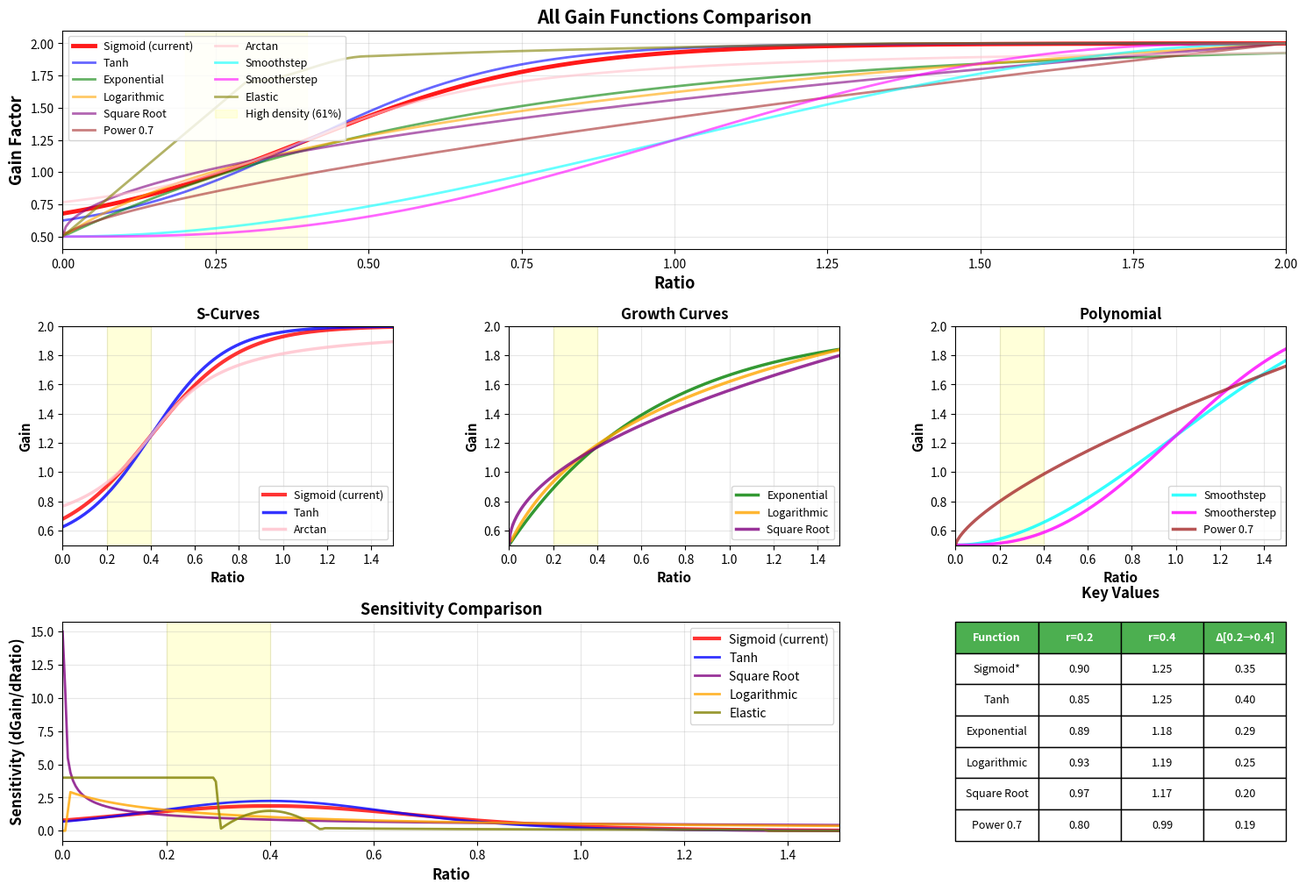

Write the Python code that produced this figure. (Note: this script raises an exception after producing the figure.)
#!/usr/bin/env python3
"""
Explore various smooth functions for ratio -> gain mapping
"""
import numpy as np
import matplotlib.pyplot as plt

# Function 1: Sigmoid (current)
def sigmoid_gain(r):
    r = np.clip(r, 0, 2)
    x = (r - 0.4) * 5.0
    sigmoid = 1.0 / (1.0 + np.exp(-x))
    return 0.5 + 1.5 * sigmoid

# Function 2: Tanh (smoother S-curve)
def tanh_gain(r):
    r = np.clip(r, 0, 2)
    # tanh is symmetric S-curve, map to [0.5, 2.0]
    x = (r - 0.4) * 3.0  # steepness
    tanh_val = np.tanh(x)  # range [-1, 1]
    return 1.25 + 0.75 * tanh_val  # map to [0.5, 2.0]

# Function 3: Exponential
def exp_gain(r):
    r = np.clip(r, 0, 2)
    # Exponential growth: more aggressive at high ratio
    return 0.5 + 1.5 * (1 - np.exp(-1.5 * r))

# Function 4: Logarithmic
def log_gain(r):
    r = np.clip(r, 0.01, 2)
    # Log: very sensitive at low ratio, saturates quickly
    normalized = r / 2.0
    log_val = np.log1p(normalized * 10) / np.log1p(10)
    return 0.5 + 1.5 * log_val

# Function 5: Power 0.5 (square root)
def sqrt_gain(r):
    r = np.clip(r, 0, 2)
    return 0.5 + 1.5 * np.sqrt(r / 2.0)

# Function 6: Power 0.7 (between linear and sqrt)
def power07_gain(r):
    r = np.clip(r, 0, 2)
    return 0.5 + 1.5 * ((r / 2.0) ** 0.7)

# Function 7: Arctan (another S-curve)
def atan_gain(r):
    r = np.clip(r, 0, 2)
    # arctan: smooth S-curve
    x = (r - 0.4) * 4.0
    atan_val = np.arctan(x) / np.pi  # normalize to roughly [-0.5, 0.5]
    return 1.25 + 1.5 * atan_val

# Function 8: Smoothstep (polynomial)
def smoothstep_gain(r):
    r = np.clip(r, 0, 2)
    t = r / 2.0  # normalize to [0, 1]
    # Hermite interpolation: 3t² - 2t³
    smooth = t * t * (3.0 - 2.0 * t)
    return 0.5 + 1.5 * smooth

# Function 9: Smootherstep (higher order polynomial)
def smootherstep_gain(r):
    r = np.clip(r, 0, 2)
    t = r / 2.0
    # Ken Perlin's smootherstep: 6t⁵ - 15t⁴ + 10t³
    smooth = t * t * t * (t * (t * 6 - 15) + 10)
    return 0.5 + 1.5 * smooth

# Function 10: Elastic (custom piecewise with focus on dense region)
def elastic_gain(r):
    r = np.clip(r, 0, 2)
    if isinstance(r, np.ndarray):
        result = np.zeros_like(r, dtype=float)

        # Very sensitive in [0.2, 0.4] where data is dense
        mask1 = r < 0.3
        result[mask1] = 0.5 + 1.2 * (r[mask1] / 0.3)  # 0.5 -> 1.7

        mask2 = (r >= 0.3) & (r < 0.5)
        t = (r[mask2] - 0.3) / 0.2
        result[mask2] = 1.7 + 0.2 * (3*t*t - 2*t*t*t)  # 1.7 -> 1.9 (smooth)

        mask3 = r >= 0.5
        result[mask3] = 1.9 + 0.1 * np.log1p((r[mask3] - 0.5) * 2)  # saturate slowly

        return np.clip(result, 0.5, 2.0)
    else:
        if r < 0.3:
            return 0.5 + 1.2 * (r / 0.3)
        elif r < 0.5:
            t = (r - 0.3) / 0.2
            return 1.7 + 0.2 * (3*t*t - 2*t*t*t)
        else:
            return min(2.0, 1.9 + 0.1 * np.log1p((r - 0.5) * 2))

# Test ratios
test_ratios = np.linspace(0, 2, 400)

# Calculate all functions
functions = {
    'Sigmoid (current)': (sigmoid_gain, 'red'),
    'Tanh': (tanh_gain, 'blue'),
    'Exponential': (exp_gain, 'green'),
    'Logarithmic': (log_gain, 'orange'),
    'Square Root': (sqrt_gain, 'purple'),
    'Power 0.7': (power07_gain, 'brown'),
    'Arctan': (atan_gain, 'pink'),
    'Smoothstep': (smoothstep_gain, 'cyan'),
    'Smootherstep': (smootherstep_gain, 'magenta'),
    'Elastic': (elastic_gain, 'olive')
}

# Create visualization
fig = plt.figure(figsize=(18, 12))
gs = fig.add_gridspec(3, 3, hspace=0.35, wspace=0.35)

# Plot 1: All functions
ax1 = fig.add_subplot(gs[0, :])
for name, (func, color) in functions.items():
    vals = func(test_ratios)
    linewidth = 3.5 if 'current' in name else 2
    alpha = 0.9 if 'current' in name else 0.6
    ax1.plot(test_ratios, vals, color=color, linewidth=linewidth,
             label=name, alpha=alpha)

ax1.axvspan(0.2, 0.4, alpha=0.1, color='yellow', label='High density (61%)')
ax1.set_xlabel('Ratio', fontsize=13, fontweight='bold')
ax1.set_ylabel('Gain Factor', fontsize=13, fontweight='bold')
ax1.set_title('All Gain Functions Comparison', fontsize=15, fontweight='bold')
ax1.grid(True, alpha=0.3)
ax1.legend(fontsize=9, ncol=2, loc='upper left')
ax1.set_xlim(0, 2)
ax1.set_ylim(0.4, 2.1)

# Plot individual comparisons
comparisons = [
    ('S-Curves', ['Sigmoid (current)', 'Tanh', 'Arctan'], gs[1, 0]),
    ('Growth Curves', ['Exponential', 'Logarithmic', 'Square Root'], gs[1, 1]),
    ('Polynomial', ['Smoothstep', 'Smootherstep', 'Power 0.7'], gs[1, 2]),
]

for title, func_names, position in comparisons:
    ax = fig.add_subplot(position)
    for name in func_names:
        if name in functions:
            func, color = functions[name]
            vals = func(test_ratios)
            linewidth = 3 if 'current' in name else 2.5
            ax.plot(test_ratios, vals, color=color, linewidth=linewidth,
                   label=name, alpha=0.8)

    ax.axvspan(0.2, 0.4, alpha=0.15, color='yellow')
    ax.set_xlabel('Ratio', fontsize=11, fontweight='bold')
    ax.set_ylabel('Gain', fontsize=11, fontweight='bold')
    ax.set_title(title, fontsize=12, fontweight='bold')
    ax.grid(True, alpha=0.3)
    ax.legend(fontsize=9)
    ax.set_xlim(0, 1.5)
    ax.set_ylim(0.5, 2)

# Derivatives (sensitivity)
ax_deriv = fig.add_subplot(gs[2, :2])
selected_funcs = ['Sigmoid (current)', 'Tanh', 'Square Root', 'Logarithmic', 'Elastic']
for name in selected_funcs:
    if name in functions:
        func, color = functions[name]
        vals = func(test_ratios)
        deriv = np.gradient(vals, test_ratios)
        linewidth = 3 if 'current' in name else 2
        ax_deriv.plot(test_ratios, deriv, color=color, linewidth=linewidth,
                     label=name, alpha=0.8)

ax_deriv.axvspan(0.2, 0.4, alpha=0.15, color='yellow')
ax_deriv.set_xlabel('Ratio', fontsize=12, fontweight='bold')
ax_deriv.set_ylabel('Sensitivity (dGain/dRatio)', fontsize=12, fontweight='bold')
ax_deriv.set_title('Sensitivity Comparison', fontsize=13, fontweight='bold')
ax_deriv.grid(True, alpha=0.3)
ax_deriv.legend(fontsize=10)
ax_deriv.set_xlim(0, 1.5)

# Summary table
ax_table = fig.add_subplot(gs[2, 2])
ax_table.axis('off')

table_data = []
table_data.append(['Function', 'r=0.2', 'r=0.4', 'Δ[0.2→0.4]'])
for name, (func, _) in list(functions.items())[:6]:
    g02 = func(0.2)
    g04 = func(0.4)
    delta = g04 - g02
    name_short = name.replace(' (current)', '*')
    table_data.append([name_short[:12], f'{g02:.2f}', f'{g04:.2f}', f'{delta:.2f}'])

table = ax_table.table(cellText=table_data, cellLoc='center',
                       bbox=[0, 0, 1, 1])
table.auto_set_font_size(False)
table.set_fontsize(9)
table.scale(1, 2.5)

# Style header row
for i in range(4):
    table[(0, i)].set_facecolor('#4CAF50')
    table[(0, i)].set_text_props(weight='bold', color='white')

ax_table.set_title('Key Values', fontsize=12, fontweight='bold', pad=20)

plt.savefig('/home/wuq/webrtc-local/all_gain_functions_exploration.png',
            dpi=150, bbox_inches='tight')
print("Plot saved: all_gain_functions_exploration.png")

# Print recommendations
print("\n" + "="*70)
print("FUNCTION CHARACTERISTICS")
print("="*70)

characteristics = {
    'Sigmoid': 'S-curve, very tunable (center, steepness), balanced',
    'Tanh': 'Symmetric S-curve, smoother than sigmoid',
    'Exponential': 'Aggressive growth, best for high-ratio scenarios',
    'Logarithmic': 'Very sensitive at low ratio, saturates quickly',
    'Square Root': 'Simple, more sensitive at low values, no parameters',
    'Power 0.7': 'Between linear and sqrt, moderate sensitivity',
    'Arctan': 'S-curve like sigmoid but unbounded (less common)',
    'Smoothstep': 'Polynomial S-curve, C1 continuous, simple',
    'Smootherstep': 'Higher-order polynomial, C2 continuous, very smooth',
    'Elastic': 'Custom piecewise, maximum flexibility (complex)'
}

for name, desc in characteristics.items():
    print(f"\n{name}:")
    print(f"  {desc}")

print("\n" + "="*70)
print("RECOMMENDATIONS BY USE CASE")
print("="*70)
print("\n1. Need maximum control/tuning → Sigmoid ⭐ (current)")
print("2. Want simplest implementation → Square Root")
print("3. Very aggressive in dense region → Logarithmic or Elastic")
print("4. Smoothest mathematically → Smootherstep")
print("5. Most natural S-curve → Tanh")

# Calculate sensitivity in dense region
print("\n" + "="*70)
print("SENSITIVITY IN HIGH-DENSITY REGION [0.2 → 0.4]")
print("="*70)
print("Function         | Gain Δ | Rank")
print("-" * 45)

sensitivities = {}
for name, (func, _) in functions.items():
    delta = func(0.4) - func(0.2)
    sensitivities[name] = delta

ranked = sorted(sensitivities.items(), key=lambda x: x[1], reverse=True)
for rank, (name, delta) in enumerate(ranked, 1):
    marker = " ⭐ CURRENT" if 'current' in name else ""
    print(f"{name:16s} | {delta:6.3f} | #{rank}{marker}")
